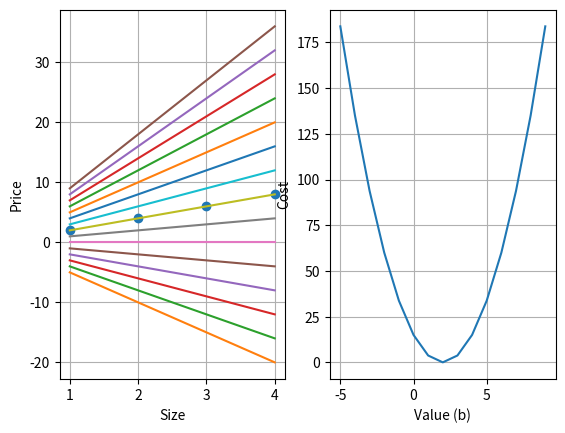

This figure's Python source:
# Plotting the cost curve for different options of a and b
import matplotlib.pyplot as plt

def predict(a, b, x):
    return a + b * x


def predict_list(a, b, x_list):
    return [predict(a, b, x) for x in x_list]


def calculate_cost(a, b, x_list, y_list):
    m = len(x_list)
    cost = 0
    for x, y in zip(x_list, y_list):
        cost += (predict(a, b, x) - y)**2

    return 1/(2*m) * cost


def main():
    x_list = [1, 2, 3, 4]
    y_list = [2, 4, 6, 8]

    plt.subplot(121)
    plt.grid(True)
    plt.xlabel('Size')
    plt.ylabel('Price')
    plt.plot(x_list, y_list, 'o')

    a = 0
    b_list = list(range(-5, 10))
    cost_history = []
    for b in b_list:
        cost_history.append(calculate_cost(a, b, x_list, y_list))
        plt.plot(x_list, predict_list(a, b, x_list))

    plt.subplot(122)
    plt.grid(True)
    plt.xlabel('Value (b)')
    plt.ylabel('Cost')
    plt.plot(b_list, cost_history)

    plt.show()

if __name__ == '__main__':
    main()
